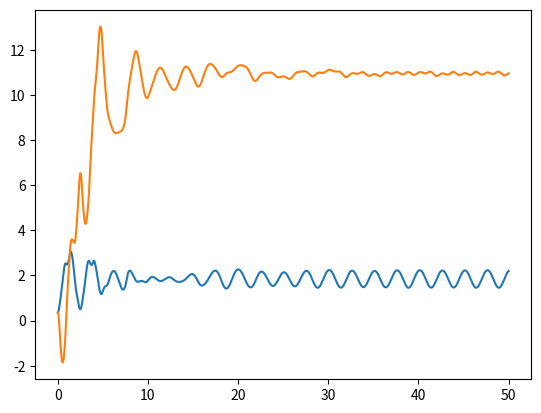

Python code for this plot:
from math import sin, cos, atan, pi, sqrt
from scipy.optimize import fsolve
from scipy.integrate import solve_ivp
import numpy as np
import sympy as sp

I1,I2 = 1,2
m1,m2=1,2
R,r = 5,3
#D1,D2 = 2,3
g=9.8

c1 = I1+I2 +(m1+m2)*R**2 + m2*(R-r)**2
c2 = 2*m2*R*(R-r)
c3 = I2*(1-R/r) + m2*(R-r)**2
c4 = m2*R*(R-r)

c5 = m2*R*(R-r)
c6 = R*g*(m1+m2)
c7 = m2*g*(R-r)

d1 = I2*(1-R/r) + m2*(R-r)**2
d2 = m2*R*(R-r)
d3 = I2*(1-R/r)**2 + m2*(R-r)**2

d4 = m2*R*(R-r)
d5 = m2*g*(R-r)

#print(f"({c1}+{c2}cos(q2))q1'' + ({c3} + {c4}cos(q2))q2'' - {c5}q2'(2q1'+q2')sin(q2) + {c6}sin(q1) + {c7}sin(q1+q2) + {2}q1' = {2*R}F(t)cos(q1)")
 
#print('\n\n')
#print(f"({d1}+{d2}cos(q2))q1'' + ({d3})q2'' + {d4}q1'^2 * sin(q2) + {d5}sin(q1+q2) + {3}q2' = 0")
print('q13,14')
k1 = 10/((c1+c2*cos(pi))-(c3+c4*cos(pi))*(d1+d2*cos(pi))/d3)

k2 = 10/((c3+c4*cos(pi))-d3*(c1+c2*cos(pi))/(d1+d2*cos(pi)))

print('g3:',k1)
print('g4:',k2)

########### equilibrium #########
print('\n\nq15')
F = 3/2*(2+sqrt(3))*g

def equations(vars):
    q1,q2 = vars
    eq1 = 10*F*cos(q1)+d5*sin(q1+q2)*(c3+c4*cos(q2))/d3 + (c6*sin(q1)+c7*sin(q1+q2))
    eq2 = 10*F*cos(q1)+d5*sin(q1+q2)*(c1+c2*cos(q2))/(d1+d2*cos(q2)) + (c6*sin(q1)+c7*sin(q1+q2))
    return [eq1,eq2]

X,Y = fsolve(equations,(1,1))
X1,Y1 = fsolve(equations,(-1,-1))

print('x:',X)
print('y:', Y)
print()
print(X*180/pi)
print(Y*180/pi)
arg = 2*F/(g*(m1+m2))
theta = 180/pi*atan(arg)
print(theta-180, theta)

############### Jacobian, q18 ########################
# def derivs(vars):
#     q1,q2 = vars
#     D1=-d5/d3*cos(q1+q2)*(c3+c4*cos(q2))-(c6*cos(q1)+c7*cos(q1+q2))+10*F*sin(q1)
#     D2=-d5/d3*(cos(q1+q2)*(c3+c4*cos(q2)) - sin(q1+q2)*(c4*sin(q2)))-c7*cos(q1+q2)
# 
#     D3=(c1+c2*cos(q2))/(d1+d2*cos(q2))*(-d5*cos(q1+q2))-(c6*cos(q1)+c7*cos(q1+q2))+10*F*sin(q1)
#     D4=(d1+d2*cos(q2))*(c2*d5*sin(q2)*cos(q1+q2)+(c1+c2*cos(q2))*(d5*sin(q1+q2)*-d2*sin(q2)))/(d1+d2*cos(q2))**2 - c7*cos(q1+q2)
#     return d1,d2,d3,d4
# 
# q1,q2 = 75*pi/180, 105*pi/180
# D = derivs((q1,q2) )
# A = np.array([[0,0,1,0],
#         [0,     0,      0,  1],
#         [D[0],  D[1],   0,  0],
#         [D[2],  D[3],   0,  0]])
# 
# print(A)

#q1  = q1
#q2  = q2
#q1' = q3
#q2' = q4

print('\n\nQ18')
def check_eqs():
    q2 = 75*pi/180
    q1 = 105*pi/180
    q3 = 0
    q4 = 0
    shit1 = c5*q4*(2*q3+q4)*sin(q2)+ c6*sin(q1) + c7*sin(q1+q2) + 2*q3
    shit2 = d4*q3**2*sin(q2) + d5*sin(q1+q2) + 3*q4
    denom1 = c1+c2*cos(q2) - (c3+c4*cos(q2))*(d1+d2*cos(q2))/d3
    denom2 = c3+c4*cos(q2) - d3*(c1+c2*cos(q2))/(d1+d2*cos(q2))
    eq1 = (10*F*cos(q1)+ shit1 + shit2*(c3+c4*cos(q2))/d3)/denom1
    #eq2 = (10*F*cos(q1) + shit1 + shit2/(d1+d2*cos(q2)))/denom2
    eq2 = (10*F*cos(q1) + shit1 + shit2*(c1+c2*cos(q2))/(d1+d2*cos(q2)))/denom2
    print(eq1)
    print(eq2)

print('checking equations, these should be 0')
check_eqs()
    
    

# Te be continued when above equations fixed

q1,q2,q3,q4 = sp.symbols('q1 q2 q3 q4')
def differentiate(q1,q2,q3,q4):
    #q1 = 75*pi/180
    #q2 = 105*pi/180
    #q3 = 0
    #q4 = 0
    shit1 = c5*q4*(2*q3+q4)*sp.sin(q2)+ c6*sp.sin(q1) + c7*sp.sin(q1+q2) + 2*q3
    shit2 = (d4*q3**2*sp.sin(q2) + d5*sp.sin(q1+q2) + 3*q4)
    denom1 = c1+c2*sp.cos(q2) - (c3+c4*sp.cos(q2))*(d1+d2*sp.cos(q2))/d3
    denom2 = c3+c4*sp.cos(q2) - d3*(c1+c2*sp.cos(q2))/(d1+d2*sp.cos(q2))
    def eq1(q1,q2,q3,q4):
        eq1 = (10*F*sp.cos(q1)+ shit1 + shit2*(c3+c4*sp.cos(q2))/d3)/denom1
        return eq1
    def eq2(q1,q2,q3,q4):
        eq2 = (10*F*sp.cos(q1) + shit1 + shit2*(c1+c2*sp.cos(q2))/(d1+d2*sp.cos(q2)))/denom2
        return eq2
    D1 = sp.lambdify((q1,q2,q3,q4), sp.diff(eq1(q1,q2,q3,q4),q1), "numpy")
    D2 = sp.lambdify((q1,q2,q3,q4), sp.diff(eq1(q1,q2,q3,q4),q2), "numpy")
    D3 = sp.lambdify((q1,q2,q3,q4), sp.diff(eq1(q1,q2,q3,q4),q3), "numpy")
    D4 = sp.lambdify((q1,q2,q3,q4), sp.diff(eq1(q1,q2,q3,q4),q4), "numpy")
    #D2 = sp.diff(eq1(q1,q2,q3,q4),q2)
    #D3 = sp.diff(eq1(q1,q2,q3,q4),q3)
    #D4 = sp.diff(eq1(q1,q2,q3,q4),q4)

    #D5 = sp.diff(eq1(q1,q2,q3,q4),q1)
    #D6 = sp.diff(eq1(q1,q2,q3,q4),q2)
    #D7 = sp.diff(eq1(q1,q2,q3,q4),q3)
    #D8 = sp.diff(eq1(q1,q2,q3,q4),q4)
    D5 = sp.lambdify((q1,q2,q3,q4), sp.diff(eq2(q1,q2,q3,q4),q1), "numpy")
    D6 = sp.lambdify((q1,q2,q3,q4), sp.diff(eq2(q1,q2,q3,q4),q2), "numpy")
    D7= sp.lambdify((q1,q2,q3,q4), sp.diff(eq2(q1,q2,q3,q4),q3), "numpy")
    D8= sp.lambdify((q1,q2,q3,q4), sp.diff(eq2(q1,q2,q3,q4),q4), "numpy")
    
    return D1, D2, D3, D4, D5, D6, D7, D8


D1, D2, D3, D4, D5, D6, D7, D8 = differentiate(q1,q2,q3,q4)

q1_val = 105*pi/180
q2_val = 75*pi/180
q3_val = 0
q4_val = 0
DD1 = D1(q1_val,q2_val,q3_val,q4_val)
DD2 = D2(q1_val,q2_val,q3_val,q4_val)
DD3 = D3(q1_val,q2_val,q3_val,q4_val)
DD4 = D4(q1_val,q2_val,q3_val,q4_val)
DD5 = D5(q1_val,q2_val,q3_val,q4_val)
DD6 = D6(q1_val,q2_val,q3_val,q4_val)
DD7 = D7(q1_val,q2_val,q3_val,q4_val)
DD8 = D8(q1_val,q2_val,q3_val,q4_val)



A = np.array([[0,0,1,0],
        [0,     0,      0,  1],
        [DD1,  DD2,   DD3,  DD4],
        [DD5,  DD6,   DD7,  DD8]])

print(A)

print('trace:', np.trace(A))
print('eigenvals:', np.linalg.eigvals(A))

# print('\n22-23')
# def linearized_system(A,X0,t_range):
#     dt = t_range[1] - t_range[0]
#     sol = np.matmul(A,X0)
#     d1 = sol[2]
#     d2 = sol[3]
#     Xn = [X0[0]+X0[0]*d1*dt, X0[1]+X0[1]*d2*dt,d1,d2]
#     return Xn
# 
# 
# X0 = np.array([.35,.35,.35,.35])
# t_range = np.linspace(0,50,1000)
# 
# X = [X0]
# 
# for t in t_range:
#     #Xn = A*X[-1]
#     #Xn = np.matmul(A,X[-1])
#     Xn = linearized_system(A,X[-1],t_range)
#     X.append(Xn)
# 
# q1_f = X[-1][0]
# q2_f = X[-1][1]
# print(X)
# print(q1_f, q2_f)
# #sol = solve_ivp(linearized_system,[t_range[0],t_range[-1]],X0, method='Radau', t_eval = t_range)
# #print(np.shape(sol))

# print('problem 22,23')
# 
# D1, D2, D3, D4, D5, D6, D7, D8 = differentiate(q1,q2,q3,q4)
# 
# 
# X0 = np.array([.35,.35,.35,.35])
# X = [X0]
# t_range = np.linspace(0,50,10)
# for t in t_range:
#     q1_val = X[-1][0]
#     q2_val = X[-1][1]
#     q3_val = X[-1][2]
#     q4_val = X[-1][3]
# 
#     DD1 = D1(q1_val,q2_val,q3_val,q4_val)
#     DD2 = D2(q1_val,q2_val,q3_val,q4_val)
#     DD3 = D3(q1_val,q2_val,q3_val,q4_val)
#     DD4 = D4(q1_val,q2_val,q3_val,q4_val)
#     DD5 = D5(q1_val,q2_val,q3_val,q4_val)
#     DD6 = D6(q1_val,q2_val,q3_val,q4_val)
#     DD7 = D7(q1_val,q2_val,q3_val,q4_val)
#     DD8 = D8(q1_val,q2_val,q3_val,q4_val)
# 
#     A = np.array([[0,0,1,0],
#         [0,     0,      0,  1],
#         [DD1,  DD2,   DD3,  DD4],
#         [DD5,  DD6,   DD7,  DD8]])
#     Xn =  np.matmul(A,X[-1])
#     X.append(Xn)

print('problem 22,23')

def solve_acc(qs,dt):
    q1,q2,q3,q4 = qs
    shit1 = c5*q4*(2*q3+q4)*sin(q2)+ c6*sin(q1) + c7*sin(q1+q2) + 2*q3
    shit2 = d4*q3**2*sin(q2) + d5*sin(q1+q2) + 3*q4
    denom1 = c1+c2*cos(q2) - (c3+c4*cos(q2))*(d1+d2*cos(q2))/d3
    denom2 = c3+c4*cos(q2) - d3*(c1+c2*cos(q2))/(d1+d2*cos(q2))
    eq1 = (10*F*cos(q1)+ shit1 + shit2*(c3+c4*cos(q2))/d3)/denom1
    eq2 = (10*F*cos(q1) + shit1 + shit2*(c1+c2*cos(q2))/(d1+d2*cos(q2)))/denom2
    v1 = q3+eq1*dt
    v2 = q4+eq2*dt
    x1 = q1+v1*dt
    x2 = q2+v2*dt
    return x1,x2,v1,v2


X0 = np.array([.35,.35,.35,.35])
X = [X0]
t_range = np.linspace(0,50,1500000)
dt = t_range[1] - t_range[0]
for t in t_range:
    Xn = solve_acc(X[-1],dt)
    X.append(Xn)
    
print(X[-1])
import matplotlib.pyplot as plt
xs = [x[0] for x in X]
ys = [x[1] for x in X]
xs = xs[:-1]
ys = ys[:-1]
print(len(xs),len(ys),len(t_range))
plt.plot(t_range,xs)
plt.plot(t_range,ys)
plt.show()
